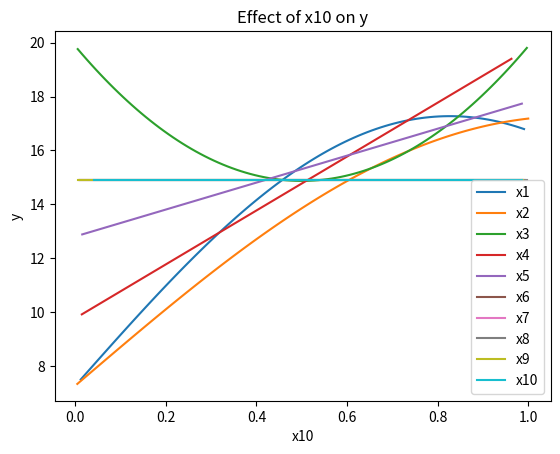

Generate this figure with matplotlib:
import numpy as np

# Set random seed for reproducibility
np.random.seed(42)

# Generate synthetic data
n_samples = 200
n_features = 10

# Generate features randomly from a uniform distribution
X = np.random.rand(n_samples, n_features)

# Define the true model
def true_model(X):
    return 10 * np.sin(np.pi * X[:, 0] * X[:, 1]) + 20 * (X[:, 2] - 0.5)**2 + 10 * X[:, 3] + 5 * X[:, 4]

# Generate target variable based on the true model plus Gaussian noise
noise = np.random.normal(loc=0, scale=1.0, size=n_samples)
y = true_model(X) + noise

# Split data into training and testing sets
X_train, X_test = X[:100], X[100:]
y_train, y_test = y[:100], y[100:]
import matplotlib.pyplot as plt

# Function to plot the effect of a single variable on y while fixing others at median values
def plot_variable_effect(X, y, variable_index, variable_name):
    median_values = np.median(X, axis=0)
    fixed_variables = np.tile(median_values, (X.shape[0], 1))
    varying_variable = np.linspace(np.min(X[:, variable_index]), np.max(X[:, variable_index]), num=100)

    X_varying = fixed_variables.copy()
    X_varying[:, variable_index] = varying_variable

    y_pred = true_model(X_varying)

    plt.plot(X_varying[:, variable_index], y_pred, label=variable_name)
    plt.xlabel(variable_name)
    plt.ylabel('y')
    plt.title(f'Effect of {variable_name} on y')
    plt.legend()
    plt.show()

# Plot the effect of each variable on y
for i in range(n_features):
    plot_variable_effect(X_train, y_train, i, f'x{i+1}')
